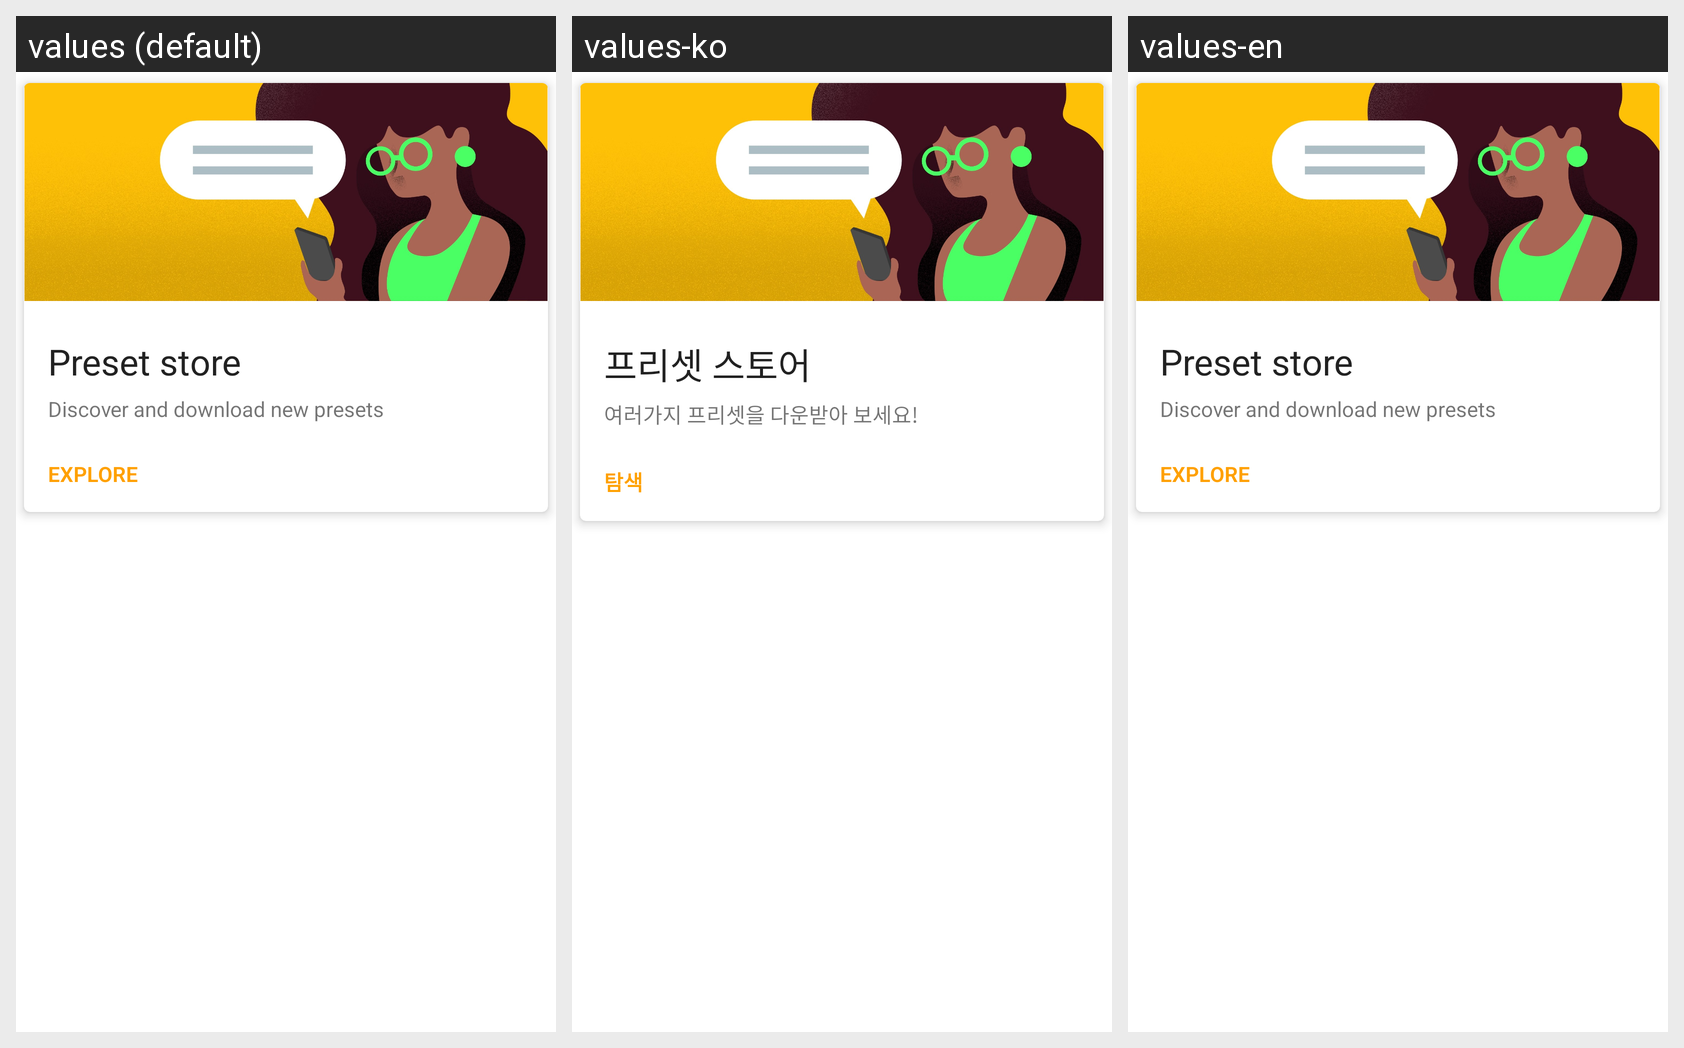

Translations of the strings shown on this Android screen, per locale in the grid:
Android screen res/layout/fragment_cardview_preset_store.xml rendered under 3 locales, left to right: values (default), values-ko, values-en. Device: Nexus 5 (rendered at 1080×1920; each locale shown at half size, 540×960, under a caption strip naming it); theme AppTheme.
Strings drawn on this screen, with the default value and each locale's value (text and hints the layout hard-codes, and strings that could not be matched under every locale, appear in the picture but are not listed):

preset_store
  values: Preset store
  values-ko: 프리셋 스토어
  values-en: Preset store

preset_store_description
  values: Discover and download new presets
  values-ko: 여러가지 프리셋을 다운받아 보세요!
  values-en: Discover and download new presets

explore_ac
  values: EXPLORE
  values-ko: 탐색
  values-en: EXPLORE
